Run: headless pygame with SDL's dummy video driver; simulated clock (each Clock.tick advances the game by its frame time, no real sleeping); random seed 0; keys injected as events and as key.get_pressed() state; no mouse input.
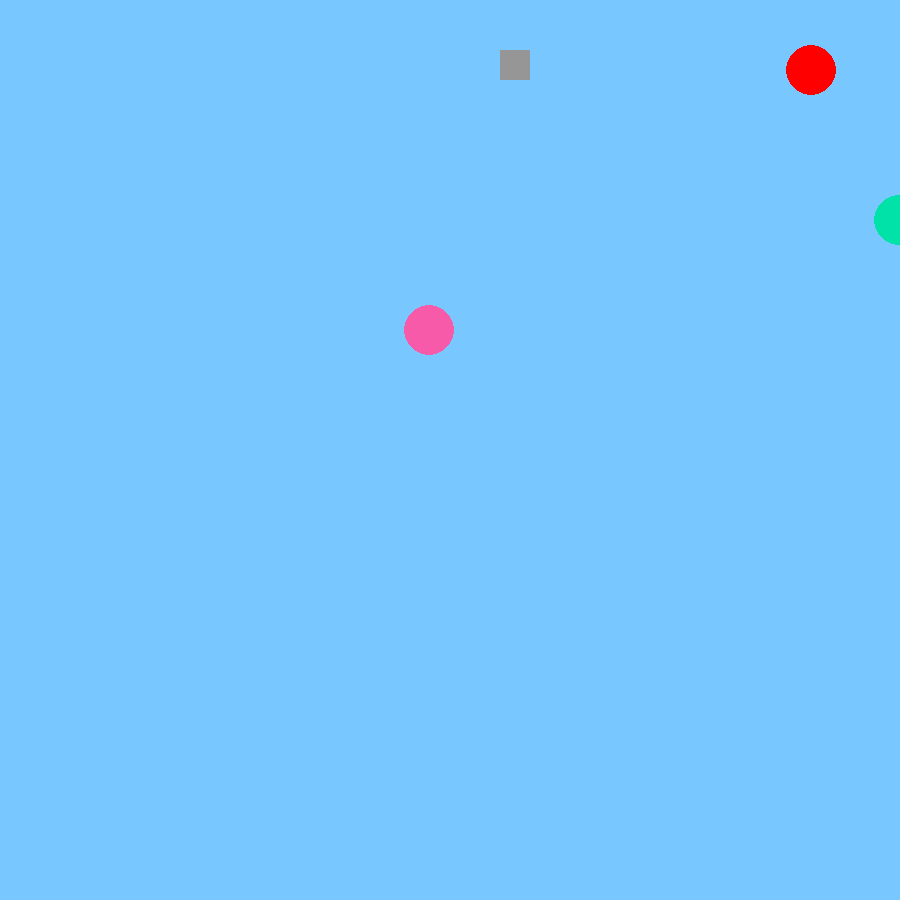
Frame 1 of 4 · flips 1–60 · no input
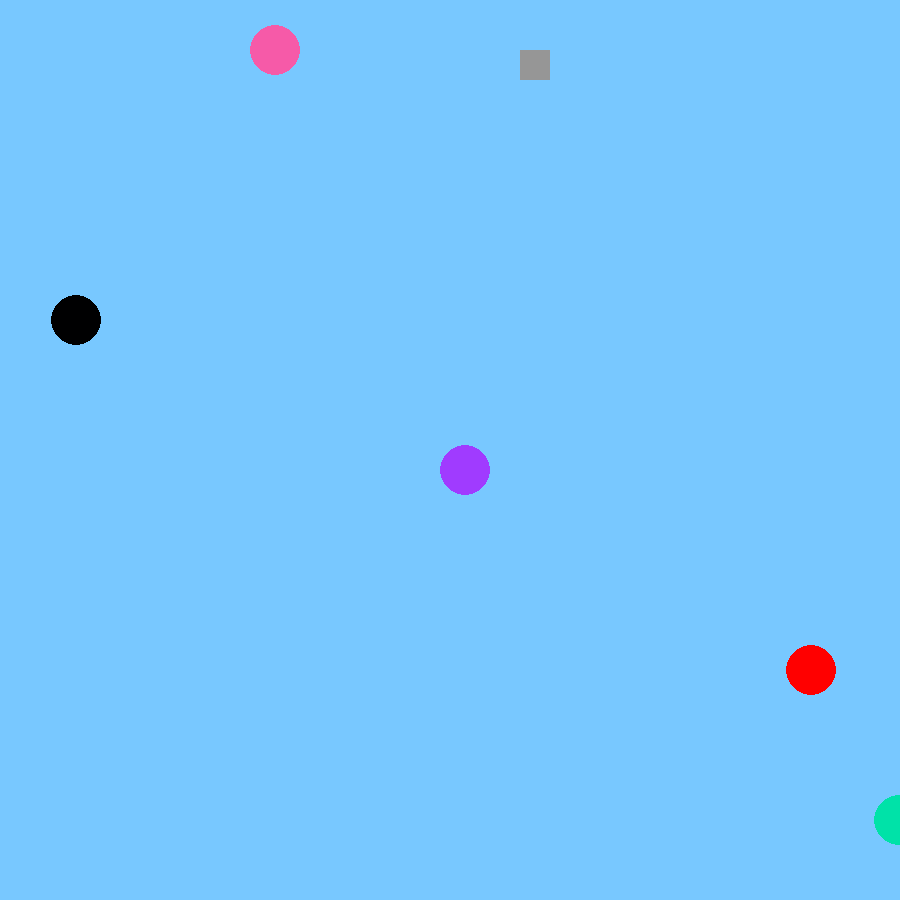
Frame 2 of 4 · flips 61–180 · tapped SPACE, RETURN · held RIGHT (→), D
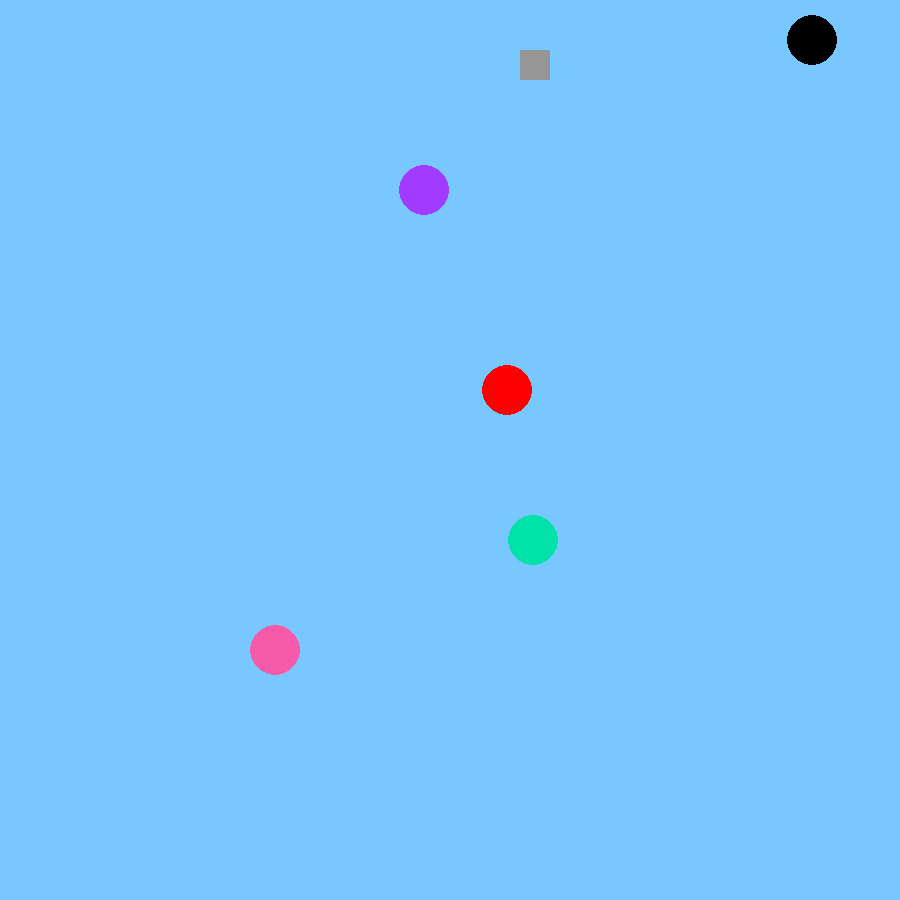
Frame 3 of 4 · flips 181–300 · held DOWN (↓), S
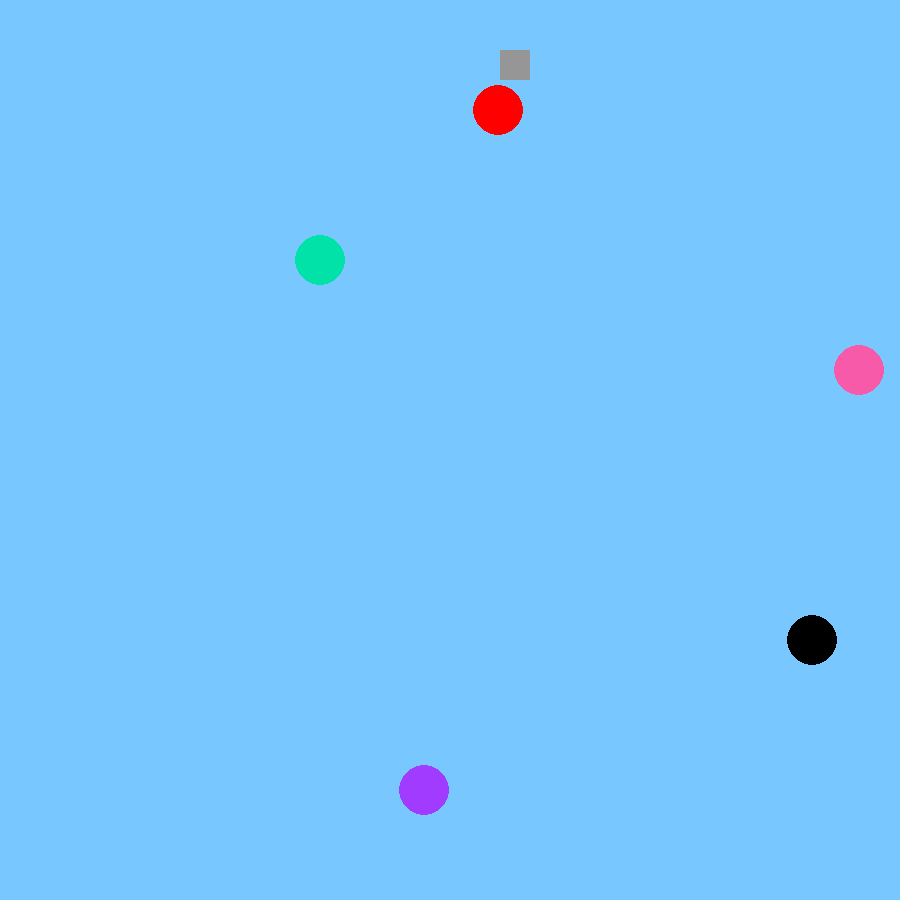
Frame 4 of 4 · flips 301–420 · held LEFT (←), A, UP (↑), W

The pygame program that drew these frames:

import random
import pygame
from pygame.locals import (
    K_LEFT,
    K_RIGHT,
    K_ESCAPE,
    KEYDOWN,
)


pygame.init()

# Set up the drawing window
screen = pygame.display.set_mode([900, 900])

# pygame clock object controls tick rate
clock = pygame.time.Clock()

# Set up the main character
main_char: pygame.Rect = pygame.Rect(500, 50, 30, 30)

# General size and fall speed of all objects:
object_size: int = 25
fall_speed: int = 5

# Setting up objects
object1: pygame.Rect = pygame.Rect(random.randrange(10, 890), -100, object_size * 2, object_size * 2)
object2: pygame.Rect = pygame.Rect(random.randrange(10, 890), 10, object_size * 2, object_size * 2)
object3: pygame.Rect = pygame.Rect(random.randrange(10, 890), -250, object_size * 2, object_size * 2)
object4: pygame.Rect = pygame.Rect(random.randrange(10, 890), -450, object_size * 2, object_size * 2)
object5: pygame.Rect = pygame.Rect(random.randrange(10, 890), -600, object_size * 2, object_size * 2)

display_surface = pygame.display.set_mode((900, 900))

step: int = 20

running: bool = True
collsion: bool = False

while running:

    # BREAK ---------------------------- INITIAL PARAMETERS ----------------------------

    clock.tick(60)

    # Fill background
    screen.fill((120, 200, 255))

    pygame.draw.rect(screen, (150, 150, 150), main_char)

    # Creation of objects 1-5
    pygame.draw.circle(screen, (0, 226, 168), (object1.centerx, object1.centery), object_size)  # Color is light green
    pygame.draw.circle(screen, (246, 90, 168), (object2.centerx, object2.centery), object_size)  # Color is pink
    pygame.draw.circle(screen, (255, 0, 0), (object3.centerx, object3.centery), object_size)  # Color is red
    pygame.draw.circle(screen, (160, 59, 255), (object4.centerx, object4.centery), object_size)  # Color is purple
    pygame.draw.circle(screen, (0, 0, 1), (object5.centerx, object5.centery), object_size)  # Color is black
    
    # BREAK ---------------------------- OBJECT ACTIONS FOR OBJECTS 1-5 ----------------------------

    object1.centery += fall_speed  # Cause object #1 to fall
    if object1.centery >= 890:  # If object #1 hits the bottom of the screen, reset its y-parameter.
        object1.centery = 10
        object1.centerx = random.randrange(10, 890)  # Starts the object at some random value of x.

    object2.centery += fall_speed  # Cause object #1 to fall
    if object2.centery >= 890:  # If object #1 hits the bottom of the screen, reset its y-parameter.
        object2.centery = 10
        object2.centerx = random.randrange(10, 890)  # Starts the object at some random value of x.

    object3.centery += fall_speed  # Cause object #1 to fall
    if object3.centery >= 890:  # If object #1 hits the bottom of the screen, reset its y-parameter.
        object3.centery = 10
        object3.centerx = random.randrange(10, 890)  # Starts the object at some random value of x.

    object4.centery += fall_speed  # Cause object #1 to fall
    if object4.centery >= 890:  # If object #1 hits the bottom of the screen, reset its y-parameter.
        object4.centery = 10
        object4.centerx = random.randrange(10, 890)  # Starts the object at some random value of x.

    object5.centery += fall_speed  # Cause object #1 to fall
    if object5.centery >= 890:  # If object #1 hits the bottom of the screen, reset its y-parameter.
        object5.centery = 10
        object5.centerx = random.randrange(10, 890)  # Starts the object at some random value of x.    



    # BREAK ---------------------------- OCCURANCES OF KEY PRESS ----------------------------

    for event in pygame.event.get():
        if event.type == KEYDOWN:
            if event.key == K_RIGHT:
                main_char.x += step

            if event.key == K_LEFT:
                main_char.x -= step
            
            if event.key == K_ESCAPE:
                running = False

        if event.type == pygame.QUIT:
            running = False

    # BREAK ---------------------------- IN THE CASE OF COLLISION ----------------------------
    # Turn Running to false, turn collsion to True




    # BREAK ---------------------------- FINAL DETAILS ----------------------------

    pygame.display.flip()


    # BREAK ---------------------------- CREATION OF FINAL CONCLUSION SCREEN ----------------------------
    # Create a new screen that summarizes that the player won, and give them their final score.
    # Eventually, figure out a way to allow the player to hit the enter key to start a new round that restarts the entire code and allows them to play again.
    # In the case they start a new round, have a variable that keeps track of the highest score achieved in that play.
    # When the code restarts (or anytime the game is played), give the player options in playing a certain mode - hard mode has really quickly falling boulders.


pygame.quit()
